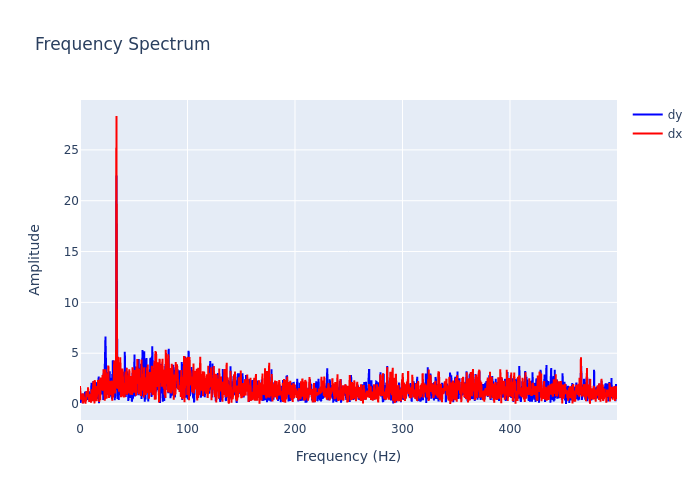

The data file committed next to this chart (first rows):
, frequency, dx, dy
0, 0.0, 1.775, 0.1228
1, 0.2999, 0.842, 0.4631
2, 0.5997, 0.4554, 0.3822
3, 0.8996, 0.4334, 0.494
4, 1.199, 0.9956, 0.6848
5, 1.499, 0.6586, 0.6377
6, 1.799, 0.4223, 1.027
7, 2.099, 0.7802, 0.2267
8, 2.399, 0.3933, 0.09143
9, 2.699, 0.05395, 0.1986
10, 2.999, 1.057, 0.5926
11, 3.298, 0.7487, 0.8027
12, 3.598, 1.005, 0.9025
13, 3.898, 0.5301, 0.3282
14, 4.198, 0.6356, 0.3469
15, 4.498, 0.4119, 0.853
16, 4.798, 0.5756, 1.226
17, 5.097, 0.04537, 1.132
18, 5.397, 0.5146, 0.2896
19, 5.697, 0.3363, 0.558
20, 5.997, 1.282, 0.9064
21, 6.297, 0.7267, 0.7056
22, 6.597, 0.8585, 0.821
23, 6.897, 0.7163, 1.055
24, 7.196, 0.8023, 0.4016
25, 7.496, 1.641, 1.133
26, 7.796, 0.9677, 0.6922
27, 8.096, 0.6059, 0.6431
28, 8.396, 0.5395, 1.262
29, 8.696, 0.2017, 0.6542
30, 8.996, 0.9482, 0.2276
31, 9.295, 0.6074, 0.3984
32, 9.595, 0.8727, 0.7546
33, 9.895, 0.7645, 0.6355
34, 10.19, 0.133, 0.2517
35, 10.49, 0.921, 1.711
36, 10.79, 1.45, 2.081
37, 11.09, 1.197, 1.019
38, 11.39, 0.2891, 1.284
39, 11.69, 0.3835, 0.8705
40, 11.99, 0.3629, 1.345
41, 12.29, 2.248, 1.035
42, 12.59, 0.3276, 2.269
43, 12.89, 0.7616, 1.483
44, 13.19, 0.6399, 0.6842
45, 13.49, 0.06787, 0.684
46, 13.79, 2.361, 0.8801
47, 14.09, 1.583, 0.8968
48, 14.39, 1.528, 1.579
49, 14.69, 1.778, 2.164
50, 14.99, 0.4322, 1.476
51, 15.29, 0.2949, 1.267
52, 15.59, 0.3015, 1.109
53, 15.89, 1.44, 2.01
54, 16.19, 1.789, 2.084
55, 16.49, 0.9334, 1.435
56, 16.79, 2.371, 0.4875
57, 17.09, 2.265, 2.227
58, 17.39, 1.166, 2.697
59, 17.69, 2.037, 0.0701
... 1,607 more rows
